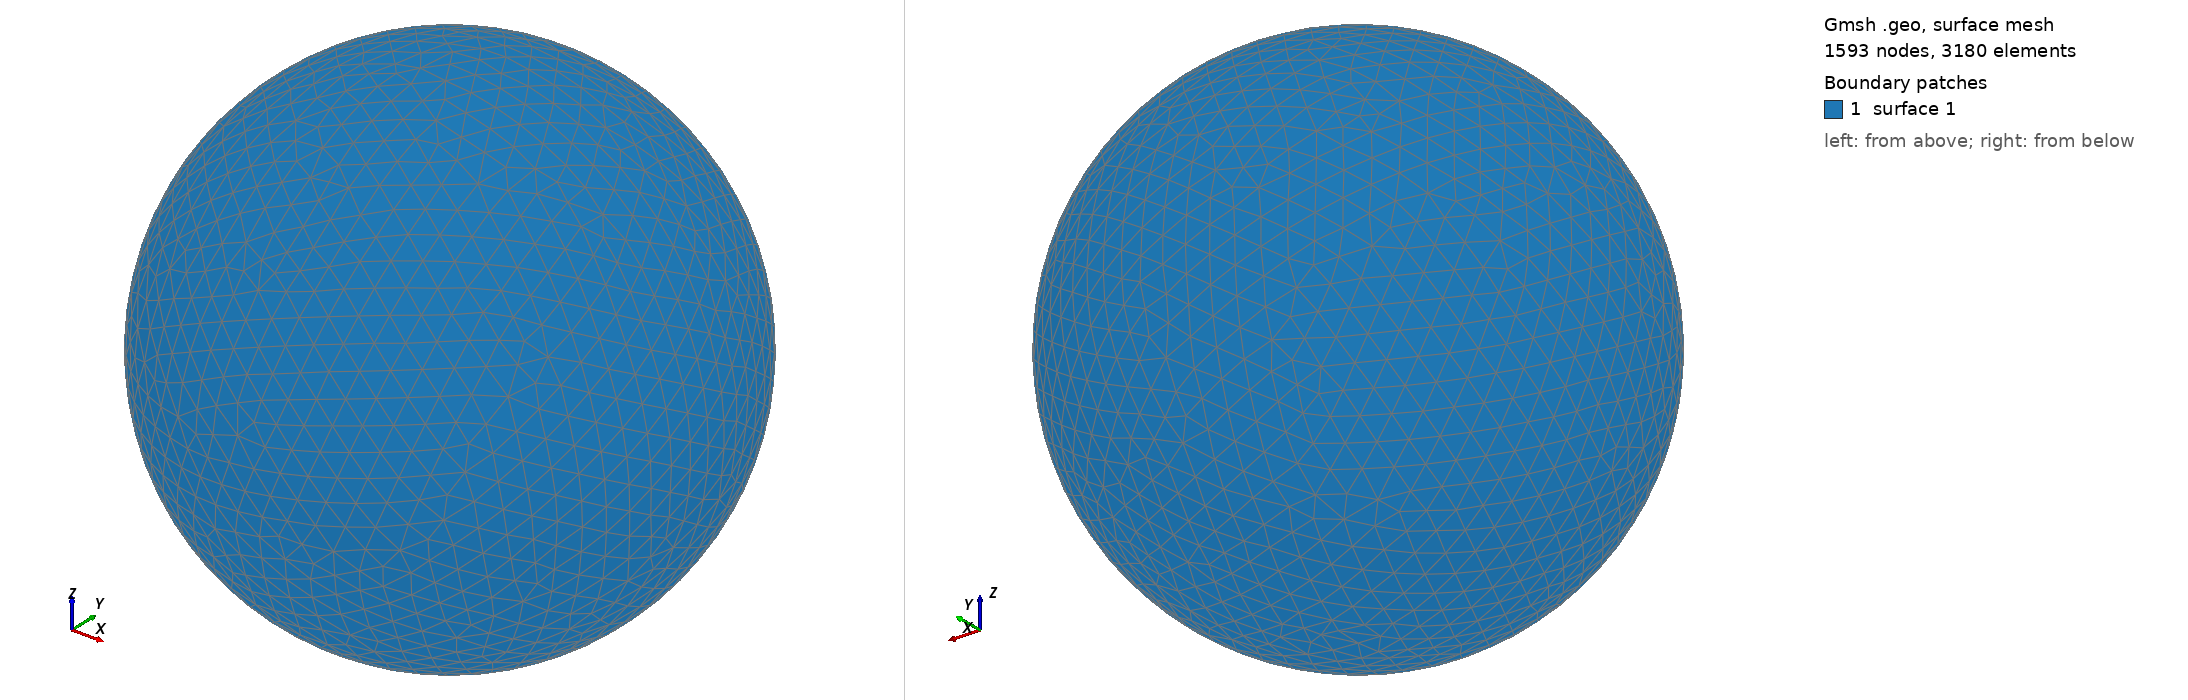

Gmsh geometry script, surface-meshed: 1593 nodes, 3180 surface elements. Boundary patches (legend numbers): 1 surface 1. Left view from above one corner, right view from below the opposite corner. The script declares no physical surfaces, so the legend lists its geometric surfaces. The drawing asked Gmsh for element sizes between 1% and 20% of the model's largest extent; the script's own settings can give other sizes.

=== shot0002.geo (drawn) ===
SetFactory("OpenCASCADE");
Point(1) = {0,0,0,0};
Sphere(1) = {0,0,0,0.00100900};
MeshSize{ PointsOf{ Surface{:}; } } = 0.000100900;
Mesh.ElementOrder=1;
Mesh.Format=39;
